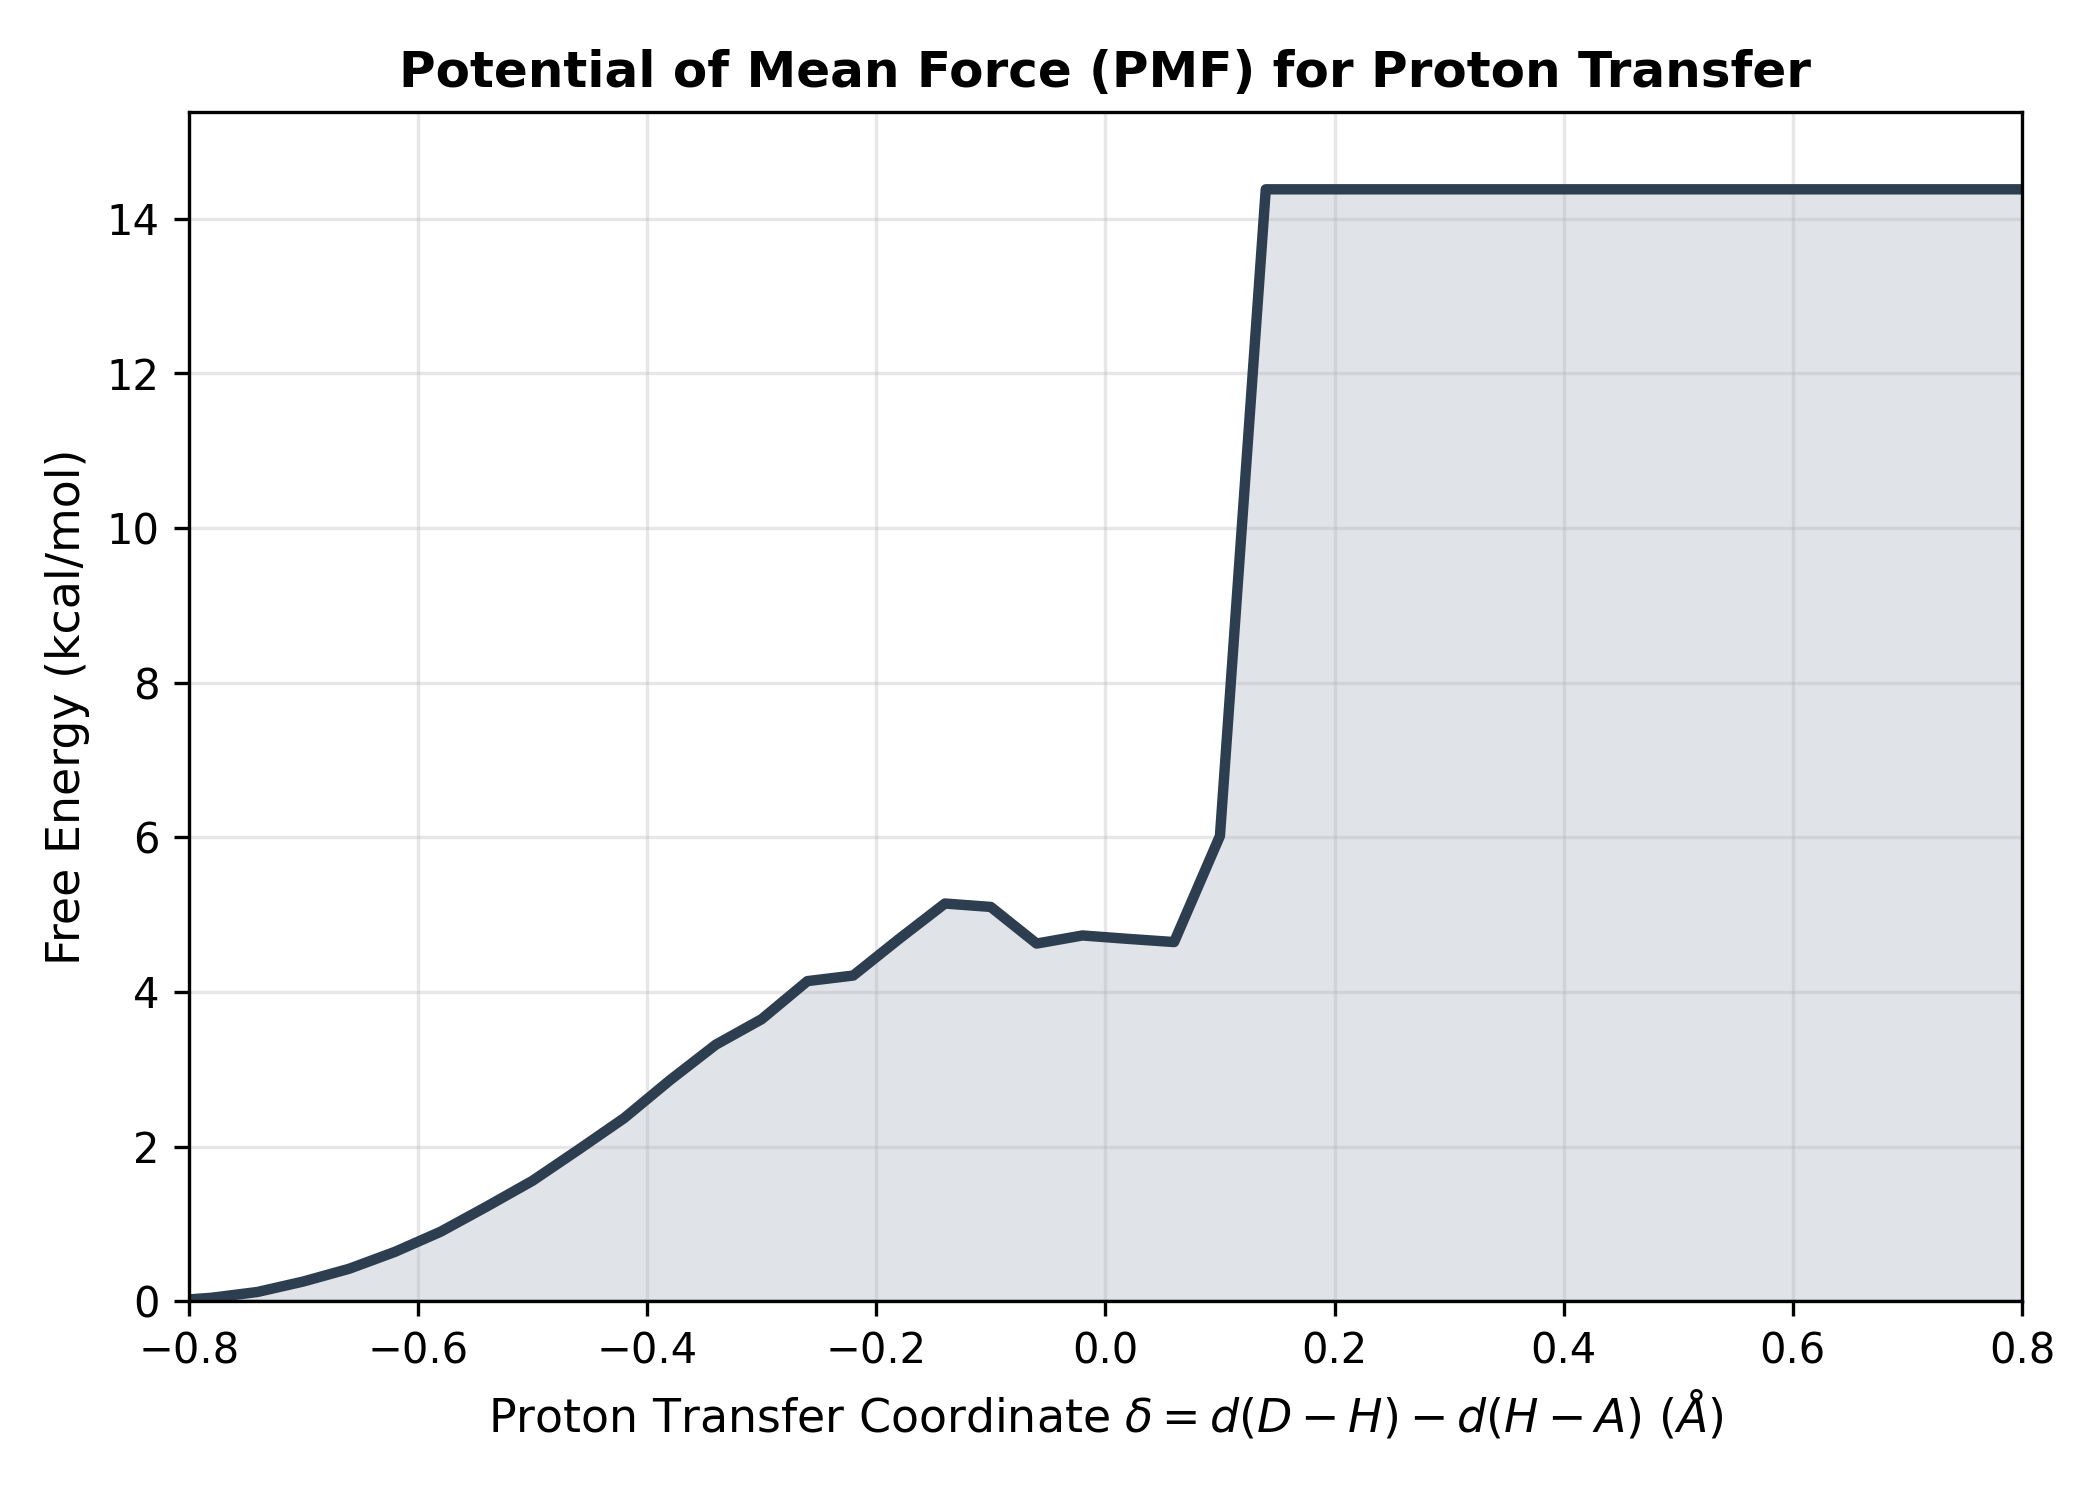

The table this chart was drawn from, first rows:
Delta_A, Free_Energy_kcal_mol
-0.98, 0.152
-0.94, 0.08021
-0.9, 0.02943
-0.86, 0.003838
-0.82, 0.0
-0.78, 0.04405
-0.74, 0.1188
-0.7, 0.2541
-0.66, 0.419
-0.62, 0.638
-0.58, 0.8994
-0.54, 1.223
-0.5, 1.557
-0.46, 1.958
-0.42, 2.367
-0.38, 2.858
-0.34, 3.318
-0.3, 3.647
-0.26, 4.14
-0.22, 4.212
-0.18, 4.686
-0.14, 5.144
-0.1, 5.099
-0.06, 4.626
-0.02, 4.73
0.02, 4.686
0.06, 4.645
0.1, 6.018
0.14, 14.38
0.18, 14.38
0.22, 14.38
0.26, 14.38
0.3, 14.38
0.34, 14.38
0.38, 14.38
0.42, 14.38
0.46, 14.38
0.5, 14.38
0.54, 14.38
0.58, 14.38
0.62, 14.38
0.66, 14.38
0.7, 14.38
0.74, 14.38
0.78, 14.38
0.82, 14.38
0.86, 14.38
0.9, 14.38
0.94, 14.38
0.98, 14.38
